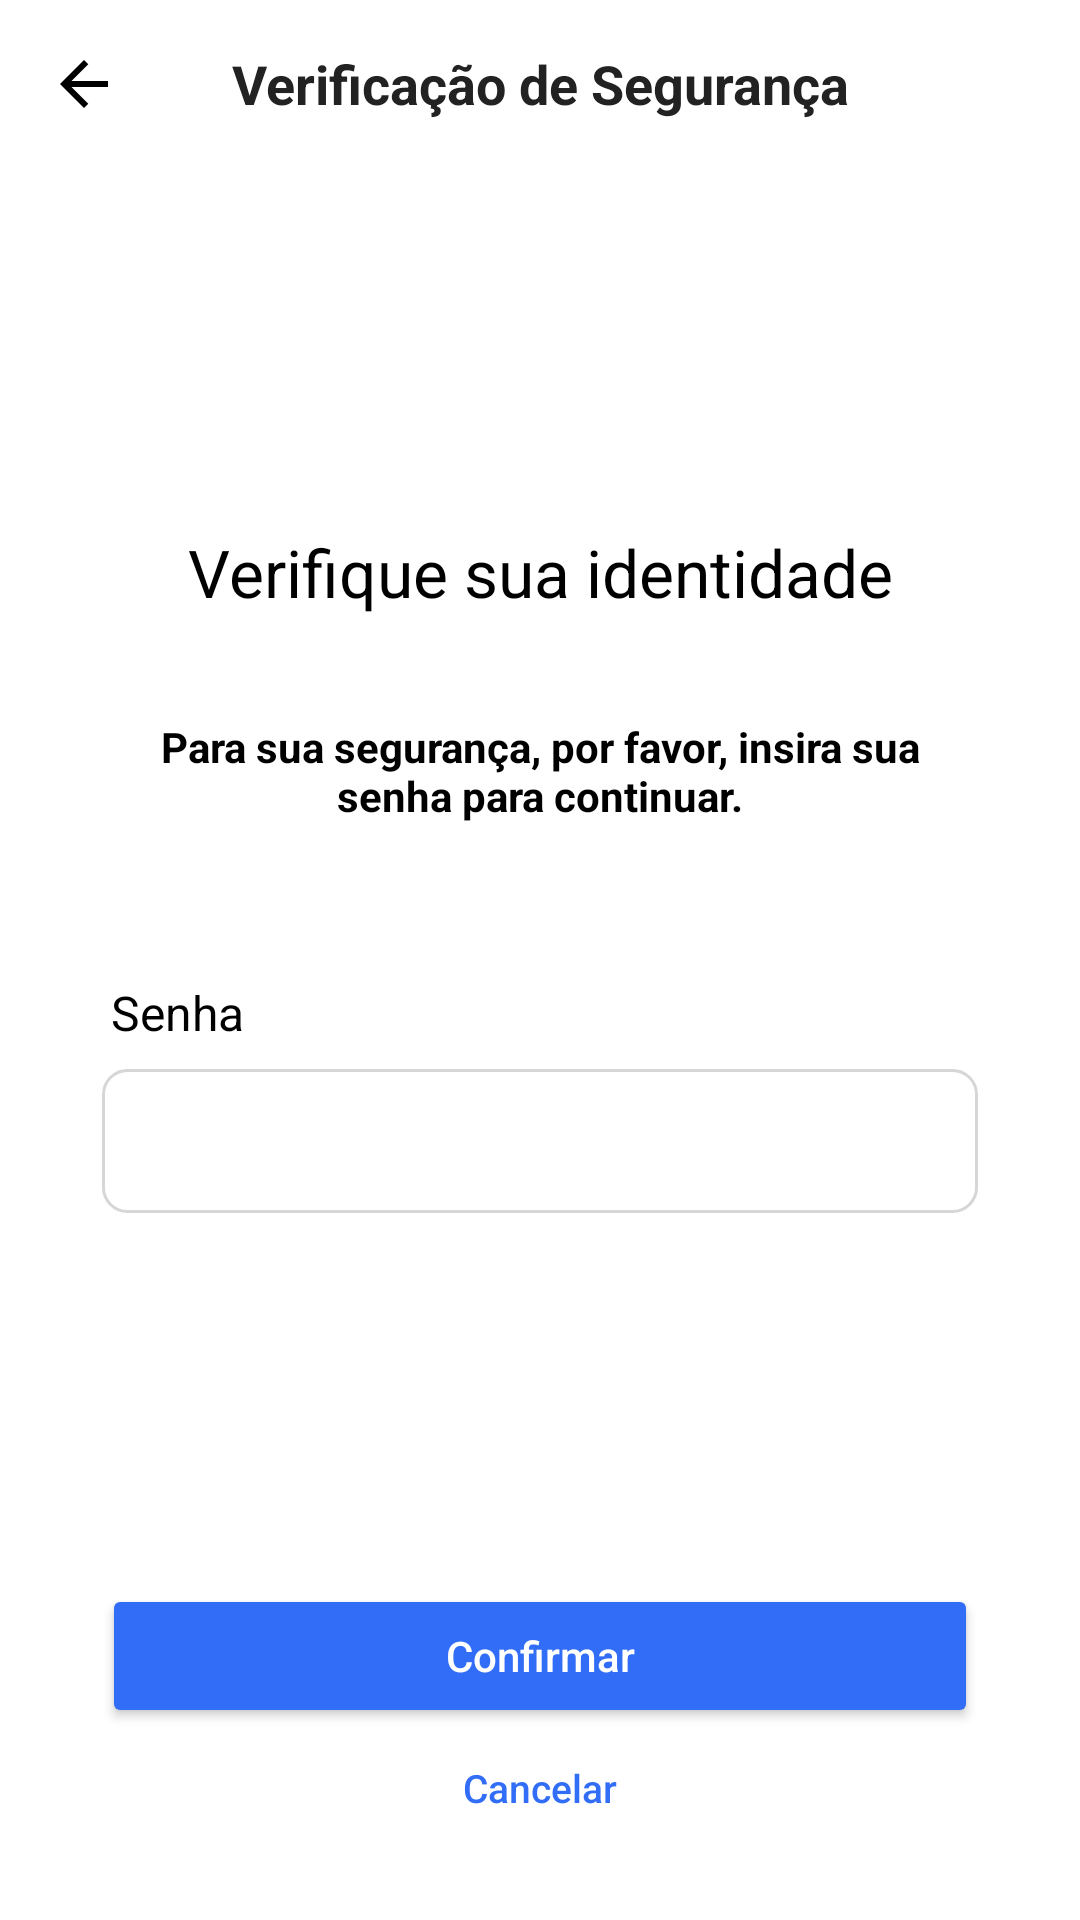

Produce the Android XML layout that renders to this screen, including the resource entries it uses.
<!-- AndroidManifest.xml: application theme Theme.Niord -->
<!-- res/layout/account_security.xml -->
<?xml version="1.0" encoding="utf-8"?>
<LinearLayout xmlns:android="http://schemas.android.com/apk/res/android"
    android:layout_width="match_parent"
    android:layout_height="match_parent"
    android:background="#FFFFFF"
    android:fitsSystemWindows="true"
    android:orientation="vertical">

    <LinearLayout
        android:layout_width="match_parent"
        android:layout_height="56dp"
        android:gravity="center_vertical"
        android:orientation="horizontal"
        android:paddingHorizontal="16dp">

        <ImageView
            android:id="@+id/btnVoltar"
            android:layout_width="24dp"
            android:layout_height="24dp"
            android:background="?attr/selectableItemBackgroundBorderless"
            android:clickable="true"
            android:focusable="true"
            android:src="@drawable/ic_arrow_back" />

        <TextView
            android:id="@+id/textTitulo"
            android:layout_width="0dp"
            android:layout_height="wrap_content"
            android:layout_weight="1"
            android:gravity="center"
            android:text="Verificação de Segurança"
            android:textColor="#222222"
            android:textSize="18sp"
            android:textStyle="bold" />

        <View
            android:layout_width="24dp"
            android:layout_height="24dp" />
    </LinearLayout>

    <LinearLayout
        android:id="@+id/panelPassword"
        android:layout_width="match_parent"
        android:layout_height="0dp"
        android:layout_weight="1"
        android:gravity="center_horizontal"
        android:orientation="vertical"
        android:paddingHorizontal="34dp"
        android:paddingTop="120dp">

        <TextView
            android:layout_width="match_parent"
            android:layout_height="wrap_content"
            android:gravity="center"
            android:text="Verifique sua identidade"
            android:textColor="#000000"
            android:textSize="22sp" />

        <TextView
            android:layout_width="match_parent"
            android:layout_height="wrap_content"
            android:layout_marginTop="34dp"
            android:gravity="center"
            android:text="Para sua segurança, por favor, insira sua senha para continuar."
            android:textColor="#000000"
            android:textSize="14sp"
            android:textStyle="bold" />

        <TextView
            android:layout_width="match_parent"
            android:layout_height="wrap_content"
            android:layout_marginTop="52dp"
            android:layout_marginStart="2dp"
            android:text="Senha"
            android:textColor="#000000"
            android:textSize="16sp" />

        <EditText
            android:id="@+id/editSenhaAtual"
            android:layout_width="match_parent"
            android:layout_height="48dp"
            android:layout_marginTop="8dp"
            android:background="@drawable/bg_caixa_texto"
            android:inputType="textPassword"
            android:maxLength="60"
            android:paddingHorizontal="16dp"
            android:singleLine="true" />

        <TextView
            android:id="@+id/textErroSenha"
            android:layout_width="match_parent"
            android:layout_height="wrap_content"
            android:layout_marginTop="8dp"
            android:textColor="#D32F2F"
            android:textSize="13sp"
            android:visibility="gone" />

        <Space
            android:layout_width="match_parent"
            android:layout_height="0dp"
            android:layout_weight="1" />

        <Button
            android:id="@+id/btnConfirmarSenha"
            android:layout_width="match_parent"
            android:layout_height="48dp"
            android:backgroundTint="#316DF6"
            android:text="Confirmar"
            android:textAllCaps="false"
            android:textColor="#FFFFFF"
            android:textSize="14sp" />

        <Button
            android:id="@+id/btnCancelar"
            android:layout_width="match_parent"
            android:layout_height="40dp"
            android:layout_marginBottom="24dp"
            android:backgroundTint="#00FFFFFF"
            android:stateListAnimator="@null"
            android:text="Cancelar"
            android:textAllCaps="false"
            android:textColor="#316DF6"
            android:textSize="13sp" />
    </LinearLayout>

    <LinearLayout
        android:id="@+id/panelBlocked"
        android:layout_width="match_parent"
        android:layout_height="0dp"
        android:layout_weight="1"
        android:gravity="center_horizontal"
        android:orientation="vertical"
        android:paddingHorizontal="34dp"
        android:paddingTop="150dp"
        android:visibility="gone">

        <TextView
            android:layout_width="match_parent"
            android:layout_height="wrap_content"
            android:gravity="center"
            android:text="Acesso temporariamente bloqueado"
            android:textColor="#000000"
            android:textSize="21sp" />

        <TextView
            android:id="@+id/textCountdown"
            android:layout_width="match_parent"
            android:layout_height="wrap_content"
            android:layout_marginTop="36dp"
            android:gravity="center"
            android:text="Faltam 03:00 para você ter acesso às informações da conta"
            android:textColor="#316DF6"
            android:textSize="28sp"
            android:textStyle="bold" />

        <Button
            android:id="@+id/btnRetornar"
            android:layout_width="match_parent"
            android:layout_height="48dp"
            android:layout_marginTop="64dp"
            android:backgroundTint="#316DF6"
            android:text="Retornar"
            android:textAllCaps="false"
            android:textColor="#FFFFFF"
            android:textSize="14sp" />
    </LinearLayout>
</LinearLayout>
<!-- resources referenced by this layout -->
<resources>
  <!-- drawable bg_caixa_texto (drawable) -->
  <?xml version="1.0" encoding="utf-8"?>
  <shape xmlns:android="http://schemas.android.com/apk/res/android"
      android:shape="rectangle">
  
      <solid android:color="#FFFFFF" />
  
      <stroke
          android:width="1dp"
          android:color="#D6D6D6" />
  
      <corners android:radius="8dp" />
  
  </shape>
  <!-- drawable ic_arrow_back (drawable) -->
  <vector xmlns:android="http://schemas.android.com/apk/res/android"
      android:width="24dp"
      android:height="24dp"
      android:viewportWidth="960"
      android:viewportHeight="960">
    <path
        android:pathData="m313,520 l224,224 -57,56 -320,-320 320,-320 57,56 -224,224h487v80L313,520Z"
        android:fillColor="#FF000000"/>
  </vector>
  <style name="Theme.Niord" parent="Theme.Material3.Light.NoActionBar">
          <item name="android:windowBackground">#316DF6</item>
      </style>
</resources>
